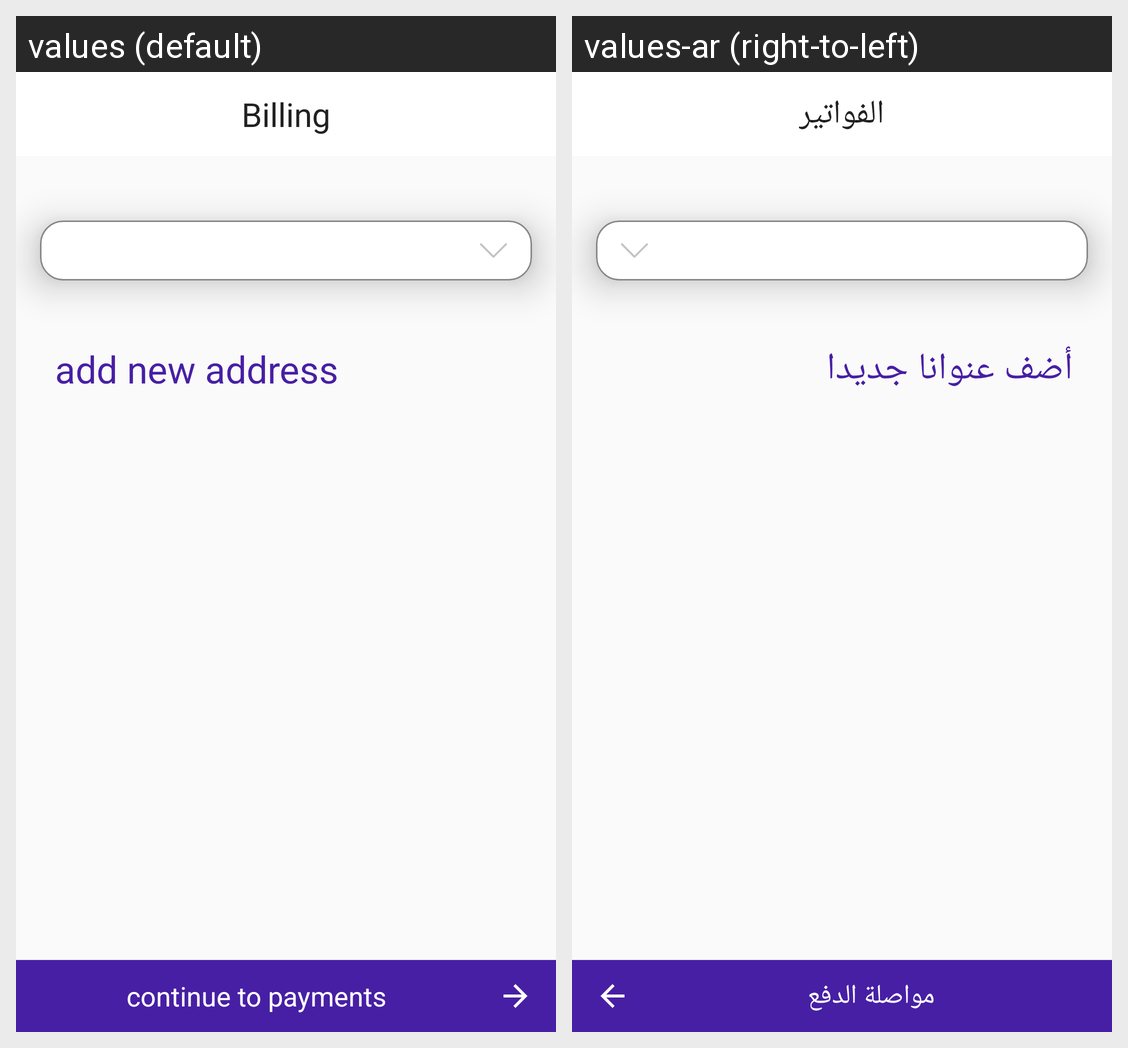

For this localized Android screen grid, give each drawn string resource with its value in every locale shown.
Android screen res/layout/checkout_billing_fragment.xml rendered under 2 locales, left to right: values (default), values-ar (right-to-left). Device: Nexus 5 (rendered at 1080×1920; each locale shown at half size, 540×960, under a caption strip naming it); theme AppTheme.
Strings drawn on this screen, with the default value and each locale's value (text and hints the layout hard-codes, and strings that could not be matched under every locale, appear in the picture but are not listed):

Billing
  values: Billing
  values-ar: الفواتير

add_new_address
  values: add new address
  values-ar: أضف عنوانا جديدا

continue_to_payments
  values: continue to payments
  values-ar: مواصلة الدفع
